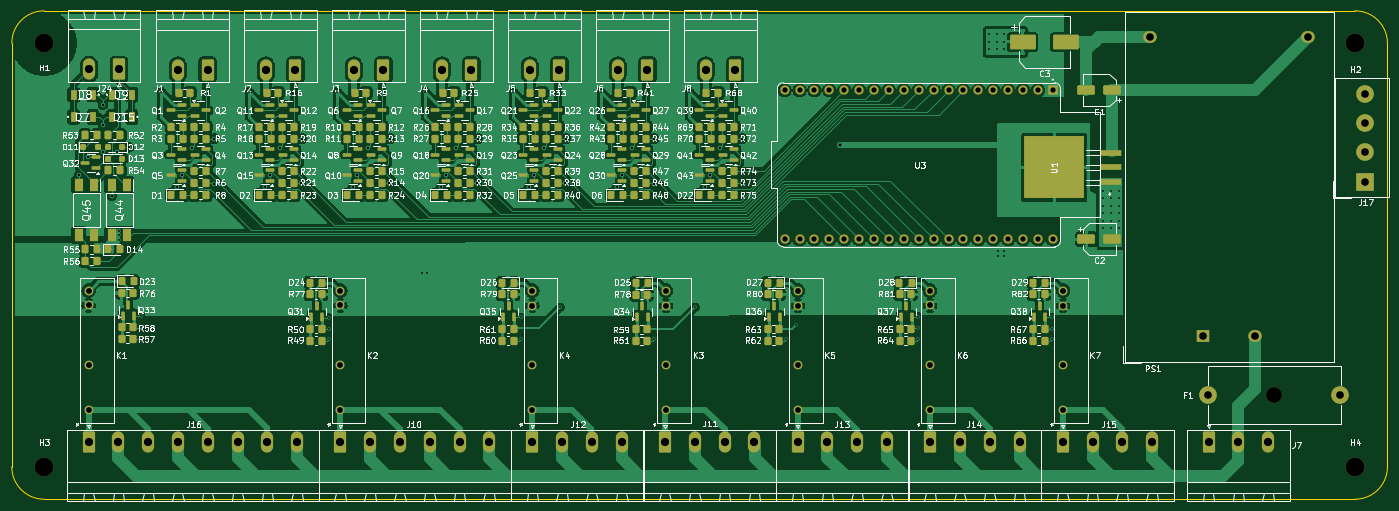
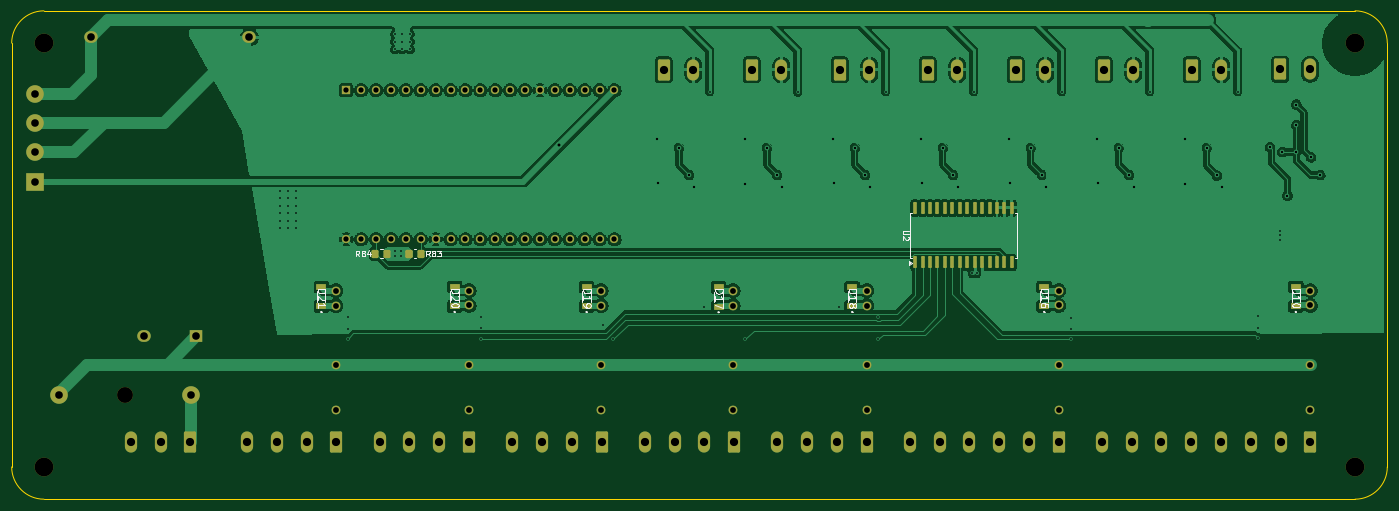
Circuit board: 11 layer files. Board 234.5 x 83.2 mm.
- bottom_copper: OpenTherm-B_Cu.gbr (231029 bytes)
- bottom_mask: OpenTherm-B_Mask.gbr (7260 bytes)
- paste: OpenTherm-B_Paste.gbr (2715 bytes)
- bottom_silk: OpenTherm-B_Silkscreen.gbr (22177 bytes)
- outline: OpenTherm-Edge_Cuts.gbr (972 bytes)
- top_copper: OpenTherm-F_Cu.gbr (341636 bytes)
- top_mask: OpenTherm-F_Mask.gbr (19236 bytes)
- paste: OpenTherm-F_Paste.gbr (14584 bytes)
- top_silk: OpenTherm-F_Silkscreen.gbr (351061 bytes)
- drill: OpenTherm-NPTH.drl (472 bytes)
- drill: OpenTherm-PTH.drl (4318 bytes)

=== bottom_copper: OpenTherm-B_Cu.gbr (231029 bytes, source omitted) ===
=== bottom_mask: OpenTherm-B_Mask.gbr (7260 bytes, source omitted) ===
=== paste: OpenTherm-B_Paste.gbr (2715 bytes, source withheld) ===
=== bottom_silk: OpenTherm-B_Silkscreen.gbr (22177 bytes, source omitted) ===
=== outline: OpenTherm-Edge_Cuts.gbr ===
%TF.GenerationSoftware,KiCad,Pcbnew,9.0.0*%
%TF.CreationDate,2025-03-30T22:45:24+02:00*%
%TF.ProjectId,OpenTherm,4f70656e-5468-4657-926d-2e6b69636164,rev?*%
%TF.SameCoordinates,Original*%
%TF.FileFunction,Profile,NP*%
%FSLAX46Y46*%
G04 Gerber Fmt 4.6, Leading zero omitted, Abs format (unit mm)*
G04 Created by KiCad (PCBNEW 9.0.0) date 2025-03-30 22:45:24*
%MOMM*%
%LPD*%
G01*
G04 APERTURE LIST*
%TA.AperFunction,Profile*%
%ADD10C,0.050000*%
%TD*%
G04 APERTURE END LIST*
D10*
X11500000Y-98750000D02*
G75*
G02*
X6000000Y-93250000I0J5500000D01*
G01*
X235000000Y-15500000D02*
G75*
G02*
X240500000Y-21000000I0J-5500000D01*
G01*
X6000000Y-21000000D02*
X6000000Y-93250000D01*
X240500000Y-93250000D02*
G75*
G02*
X235000000Y-98750000I-5500000J0D01*
G01*
X6000000Y-21000000D02*
G75*
G02*
X11500000Y-15500000I5500000J0D01*
G01*
X240500000Y-93250000D02*
X240500000Y-21000000D01*
X235000000Y-98750000D02*
X11500000Y-98750000D01*
X235000000Y-15500000D02*
X11500000Y-15500000D01*
M02*

=== top_copper: OpenTherm-F_Cu.gbr (341636 bytes, source omitted) ===
=== top_mask: OpenTherm-F_Mask.gbr (19236 bytes, source omitted) ===
=== paste: OpenTherm-F_Paste.gbr (14584 bytes, source omitted) ===
=== top_silk: OpenTherm-F_Silkscreen.gbr (351061 bytes, source omitted) ===
=== drill: OpenTherm-NPTH.drl ===
M48
; DRILL file {KiCad 9.0.0} date 2025-03-30T22:44:26+0200
; FORMAT={-:-/ absolute / inch / decimal}
; #@! TF.CreationDate,2025-03-30T22:44:26+02:00
; #@! TF.GenerationSoftware,Kicad,Pcbnew,9.0.0
; #@! TF.FileFunction,NonPlated,1,2,NPTH
FMAT,2
INCH
; #@! TA.AperFunction,NonPlated,NPTH,ComponentDrill
T1C0.1063
; #@! TA.AperFunction,NonPlated,NPTH,ComponentDrill
T2C0.1260
%
G90
G05
T1
X8.7106Y-3.189
T2
X0.4528Y-0.8268
X0.4528Y-3.6713
X9.252Y-0.8268
X9.252Y-3.6713
M30

=== drill: OpenTherm-PTH.drl ===
M48
; DRILL file {KiCad 9.0.0} date 2025-03-30T22:44:26+0200
; FORMAT={-:-/ absolute / inch / decimal}
; #@! TF.CreationDate,2025-03-30T22:44:26+02:00
; #@! TF.GenerationSoftware,Kicad,Pcbnew,9.0.0
; #@! TF.FileFunction,Plated,1,2,PTH
FMAT,2
INCH
; #@! TA.AperFunction,Plated,PTH,ViaDrill
T1C0.0118
; #@! TA.AperFunction,Plated,PTH,ViaDrill
T2C0.0157
; #@! TA.AperFunction,Plated,PTH,ViaDrill
T3C0.0197
; #@! TA.AperFunction,Plated,PTH,ComponentDrill
T4C0.0354
; #@! TA.AperFunction,Plated,PTH,ComponentDrill
T5C0.0390
; #@! TA.AperFunction,Plated,PTH,ComponentDrill
T6C0.0512
; #@! TA.AperFunction,Plated,PTH,ComponentDrill
T7C0.0551
%
G90
G05
T1
X0.955Y-2.0881
X0.9561Y-2.1174
X0.9561Y-2.1456
X1.1024Y-2.6604
X1.1024Y-2.7362
X1.1024Y-2.8051
X1.2402Y-1.1516
X1.8307Y-1.1516
X2.3622Y-2.6703
X2.3622Y-2.7461
X2.3622Y-2.815
X2.4213Y-1.1516
X2.9921Y-2.372
X3.0118Y-1.1516
X3.0217Y-2.372
X3.6024Y-1.1516
X3.6516Y-2.6673
X3.6516Y-2.815
X3.9173Y-2.5984
X4.1929Y-1.1552
X4.5472Y-2.815
X4.7835Y-1.1516
X4.8228Y-2.5984
X5.4331Y-2.815
X5.502Y-2.7165
X6.3189Y-2.6624
X6.3189Y-2.7362
X6.3189Y-2.815
X6.795Y-0.7667
X6.795Y-0.8179
X6.795Y-0.8691
X6.8462Y-0.7667
X6.8462Y-0.8179
X6.8462Y-0.8691
X6.8543Y-2.2244
X6.8543Y-2.2559
X6.8973Y-0.7667
X6.8973Y-0.8179
X6.8973Y-0.8691
X6.8976Y-2.2244
X6.8976Y-2.2559
X7.2146Y-2.6673
X7.2146Y-2.7461
X7.2146Y-2.815
X7.563Y-1.8189
X7.563Y-1.8661
X7.563Y-1.9173
X7.563Y-1.9685
X7.563Y-2.0197
X7.563Y-2.0709
X7.6142Y-1.8189
X7.6142Y-1.8661
X7.6142Y-1.9173
X7.6142Y-1.9685
X7.6142Y-2.0197
X7.6142Y-2.0709
X7.6654Y-1.8189
X7.6654Y-1.8661
X7.6654Y-1.9173
X7.6654Y-1.9685
X7.6654Y-2.0197
X7.6654Y-2.0709
T2
X0.6859Y-1.7126
X0.748Y-1.5934
X0.8473Y-1.2391
X0.8473Y-1.3769
X0.8473Y-1.558
X0.9063Y-1.8504
X0.9418Y-1.558
X1.0236Y-1.5256
X1.3434Y-1.7942
X1.3801Y-1.7152
X1.4477Y-1.5285
X1.594Y-1.7722
X1.5945Y-1.4675
X1.9339Y-1.7942
X1.9678Y-1.7123
X2.0382Y-1.5285
X2.1801Y-1.7677
X2.185Y-1.4675
X2.5245Y-1.7942
X2.553Y-1.7126
X2.6288Y-1.5285
X2.7706Y-1.7677
X2.7756Y-1.4675
X3.115Y-1.7942
X3.1489Y-1.7123
X3.2193Y-1.5285
X3.3612Y-1.7677
X3.3661Y-1.4675
X3.7056Y-1.7942
X3.74Y-1.7128
X3.8099Y-1.5285
X3.9517Y-1.7677
X3.9567Y-1.4675
X4.2961Y-1.7942
X4.3305Y-1.7128
X4.4004Y-1.5285
X4.5467Y-1.7722
X4.5472Y-1.4675
X4.8867Y-1.7942
X4.9211Y-1.7128
X4.991Y-1.5285
X5.1339Y-1.7627
X5.1378Y-1.4675
T3
X5.792Y-1.5118
T4
X5.423Y-1.1428
X5.423Y-2.1428
X5.523Y-1.1428
X5.523Y-2.1428
X5.623Y-1.1428
X5.623Y-2.1428
X5.723Y-1.1428
X5.723Y-2.1428
X5.823Y-1.1428
X5.823Y-2.1428
X5.923Y-1.1428
X5.923Y-2.1428
X6.023Y-1.1428
X6.023Y-2.1428
X6.123Y-1.1428
X6.123Y-2.1428
X6.223Y-1.1428
X6.223Y-2.1428
X6.323Y-1.1428
X6.323Y-2.1428
X6.423Y-1.1428
X6.423Y-2.1428
X6.523Y-1.1428
X6.523Y-2.1428
X6.623Y-1.1428
X6.623Y-2.1428
X6.723Y-1.1428
X6.723Y-2.1428
X6.823Y-1.1428
X6.823Y-2.1428
X6.923Y-1.1428
X6.923Y-2.1428
X7.023Y-1.1428
X7.023Y-2.1428
X7.123Y-1.1428
X7.123Y-2.1428
X7.223Y-1.1428
X7.223Y-2.1428
T5
X0.752Y-2.4874
X0.752Y-2.5874
X0.752Y-2.9874
X0.752Y-3.2874
X2.4409Y-2.4874
X2.4409Y-2.5874
X2.4409Y-2.9874
X2.4409Y-3.2874
X3.7291Y-2.488
X3.7291Y-2.588
X3.7291Y-2.988
X3.7291Y-3.288
X4.626Y-2.488
X4.626Y-2.588
X4.626Y-2.988
X4.626Y-3.288
X5.5118Y-2.488
X5.5118Y-2.588
X5.5118Y-2.988
X5.5118Y-3.288
X6.3976Y-2.4874
X6.3976Y-2.5874
X6.3976Y-2.9874
X6.3976Y-3.2874
X7.2921Y-2.488
X7.2921Y-2.588
X7.2921Y-2.988
X7.2921Y-3.288
T6
X7.874Y-0.7874
X8.2283Y-2.7953
X8.2677Y-3.189
X8.5827Y-2.7953
X8.937Y-0.7874
X9.1535Y-3.189
X9.315Y-1.1654
X9.315Y-1.3622
X9.315Y-1.5591
X9.315Y-1.7559
T7
X0.752Y-3.5039
X0.7552Y-1.002
X0.952Y-3.5039
X0.9552Y-1.002
X1.152Y-3.5039
X1.3497Y-1.0059
X1.352Y-3.5039
X1.5497Y-1.0059
X1.552Y-3.5039
X1.752Y-3.5039
X1.9402Y-1.0059
X1.952Y-3.5039
X2.1402Y-1.0059
X2.152Y-3.5039
X2.4409Y-3.5039
X2.5308Y-1.0059
X2.6409Y-3.5039
X2.7308Y-1.0059
X2.8409Y-3.5039
X3.0409Y-3.5039
X3.1213Y-1.0059
X3.2409Y-3.5039
X3.3213Y-1.0059
X3.4409Y-3.5039
X3.7119Y-1.0059
X3.7303Y-3.5039
X3.9119Y-1.0059
X3.9303Y-3.5039
X4.1303Y-3.5039
X4.3024Y-1.0059
X4.3303Y-3.5039
X4.5024Y-1.0059
X4.6201Y-3.5039
X4.8201Y-3.5039
X4.893Y-1.0059
X5.0201Y-3.5039
X5.093Y-1.0059
X5.2201Y-3.5039
X5.5098Y-3.5039
X5.7098Y-3.5039
X5.9098Y-3.5039
X6.1098Y-3.5039
X6.3996Y-3.5039
X6.5996Y-3.5039
X6.7996Y-3.5039
X6.9996Y-3.5039
X7.2894Y-3.5039
X7.4894Y-3.5039
X7.6894Y-3.5039
X7.8894Y-3.5039
X8.2685Y-3.5039
X8.4685Y-3.5039
X8.6685Y-3.5039
M30
